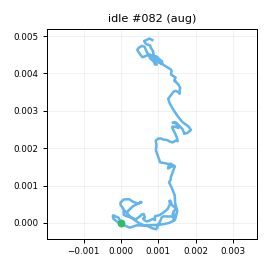

Source data for this figure (header and first rows):
t_s, ax, ay, az, gx, gy, gz, seq
0.00000, -0.9559, 0.02444, -0.05042, -0.4801, -1.142, -0.2747, 0
0.01000, -0.9144, 0.00321, -0.03656, -0.5746, -1.251, -0.8982, 1
0.02000, -0.9385, 0.00627, -0.05230, -0.9646, -0.4296, -0.04151, 2
0.03000, -0.9239, -0.00097, -0.04884, -0.00496, 0.07382, -0.2862, 3
0.04000, -0.9323, 0.00259, -0.05104, -0.3488, -0.2136, 1.271, 4
0.05000, -0.9207, 0.00670, -0.06684, -0.05679, 0.1241, 2.281, 5
0.06000, -0.9316, 0.00227, -0.04220, 0.07250, 0.6515, 1.878, 6
0.07000, -0.9202, 0.00154, -0.06674, 1.131, 0.9009, 1.46, 7
0.08000, -0.9412, 0.00748, -0.05187, 0.9481, 0.5011, 0.4204, 8
0.09100, -0.9299, -0.01731, -0.06487, 1.756, 0.7137, -0.1124, 9
0.1, -0.9444, 0.02042, -0.05733, 1.926, -0.6327, 0.02371, 10
0.11, -0.9378, 0.02828, -0.06687, 2.401, 0.1392, -0.5929, 11
0.12, -0.9452, 0.02722, -0.06314, 1.305, 0.6045, 0.6772, 12
0.13, -0.9443, 0.02904, -0.05963, 0.9239, 0.2132, 1.42, 13
0.14, -0.9328, 0.02457, -0.06562, 0.3894, -0.6377, 1.502, 14
0.15, -0.9487, 0.02424, -0.05652, -0.2257, -0.1443, 1.168, 15
0.16, -0.9452, 0.03737, -0.06494, 0.6657, -0.8165, 0.5694, 16
0.17, -0.9402, 0.01663, -0.06483, 0.4375, -1.192, 0.2698, 17
0.18, -0.9375, 0.02029, -0.04589, 0.4364, -0.3055, -0.00317, 18
0.19, -0.9273, 0.01014, -0.05820, 1.564, 0.00373, 1.294, 19
0.2, -0.9304, 0.02814, -0.06318, 0.3804, 0.02624, 1.355, 20
0.21, -0.9312, 0.01680, -0.07141, 0.4215, 0.1321, 1.536, 21
0.221, -0.9448, 0.04280, -0.07269, 0.2173, 0.7432, 1.494, 22
0.23, -0.9419, 0.03190, -0.05825, 0.1065, -0.8366, 0.5461, 23
0.24, -0.9465, 0.02075, -0.04449, 0.1915, -0.5719, -0.1431, 24
0.25, -0.9405, 0.01721, -0.05763, -0.6381, -0.09383, -0.01119, 25
0.261, -0.9333, 0.01844, -0.05287, 0.2586, -0.7832, 0.6455, 26
0.27, -0.9387, 0.02472, -0.05847, 0.01971, 0.05471, 0.8459, 27
0.28, -0.927, 0.01751, -0.06249, 0.5735, -0.5667, 1.688, 28
0.29, -0.9172, 0.03545, -0.06946, -0.5691, -0.51, 1.109, 29
0.3, -0.9274, 0.03001, -0.07467, -0.3728, -0.2855, -0.3345, 30
0.31, -0.9262, 0.02138, -0.05188, -0.1905, -0.4111, -0.8054, 31
0.32, -0.923, 0.01167, -0.03262, -0.3078, -0.7666, -1.427, 32
0.33, -0.9243, 0.00350, -0.04932, -0.2322, 0.1092, -0.2952, 33
0.34, -0.9335, 0.01587, -0.05558, 0.1641, 0.7156, 0.5973, 34
0.35, -0.9516, 0.02179, -0.04505, -0.5403, 1.158, 1.514, 35
0.36, -0.9346, 0.02532, -0.06151, -0.9291, 0.7927, 1.334, 36
0.37, -0.9447, 0.01491, -0.05730, -1.049, 0.6999, 1.391, 37
0.38, -0.9459, 0.02794, -0.05685, -1.138, 0.3194, 0.376, 38
0.391, -0.9509, 0.00956, -0.04993, 0.03550, 0.8069, -1.243, 39
0.4, -0.9347, 0.01404, -0.04677, -0.6508, -0.3285, -0.3557, 40
0.41, -0.9489, 0.00509, -0.07158, -0.7958, 0.4531, 0.3286, 41
0.42, -0.9353, 0.00221, -0.04143, -0.5789, 0.1749, 1.153, 42
0.431, -0.9314, 0.01248, -0.06357, -0.4737, -0.2291, 1.203, 43
0.44, -0.9477, 0.03236, -0.07066, -0.4453, -0.4906, 0.3258, 44
0.45, -0.9502, 0.00607, -0.05460, 0.4388, -0.2831, 0.08130, 45
0.46, -0.9241, 0.01578, -0.06643, -0.2693, -0.8029, 0.2841, 46
0.47, -0.9471, 0.01559, -0.05424, -0.4947, 0.1078, 0.2523, 47
0.48, -0.9603, 0.01265, -0.06966, -0.2745, 0.3164, 0.4763, 48
0.49, -0.9368, 0.01904, -0.06560, -1.2, 0.89, 1.181, 49
0.5, -0.9409, 0.02505, -0.06226, -0.931, -0.455, 1.098, 50
0.51, -0.9488, 0.01936, -0.05677, -1.224, -0.3317, 0.4003, 51
0.52, -0.9494, -0.00260, -0.06113, -0.6937, -0.3225, 0.2181, 52
0.53, -0.9313, 0.01081, -0.06535, -0.03044, -0.5423, 0.3552, 53
0.54, -0.9236, 0.00499, -0.03815, -0.00971, -0.3691, 0.2304, 54
0.55, -0.9308, 0.01797, -0.07141, 0.2695, -0.02253, 0.786, 55
0.561, -0.953, 0.01646, -0.05717, 0.5512, 0.3197, 0.8032, 56
0.57, -0.9371, 0.01512, -0.05213, 0.3037, -0.5104, 0.6157, 57
0.58, -0.9313, 0.01654, -0.06874, 0.9887, -0.95, 0.04193, 58
0.59, -0.9283, 0.02596, -0.04632, 1.013, -0.5791, -0.6602, 59
... 140 more rows
